The GitHub repository Aman-Kr-Gupta/Surface_Bridge_crack_detection contains a labelled image folder "Surface_Bridge_crack_detection" with 2 categories: negative, positive. Examples follow, each with its label.

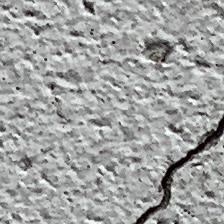
Label: positive

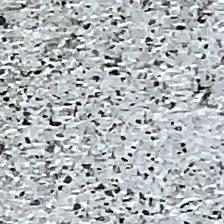
Label: negative

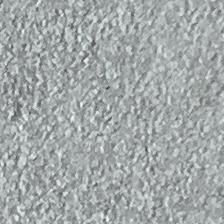
Label: negative

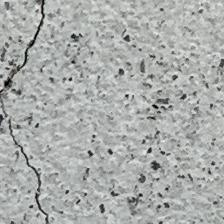
Label: positive

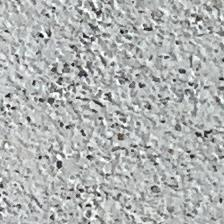
Label: negative

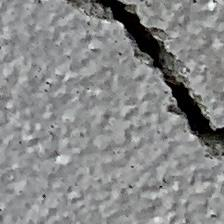
Label: positive
